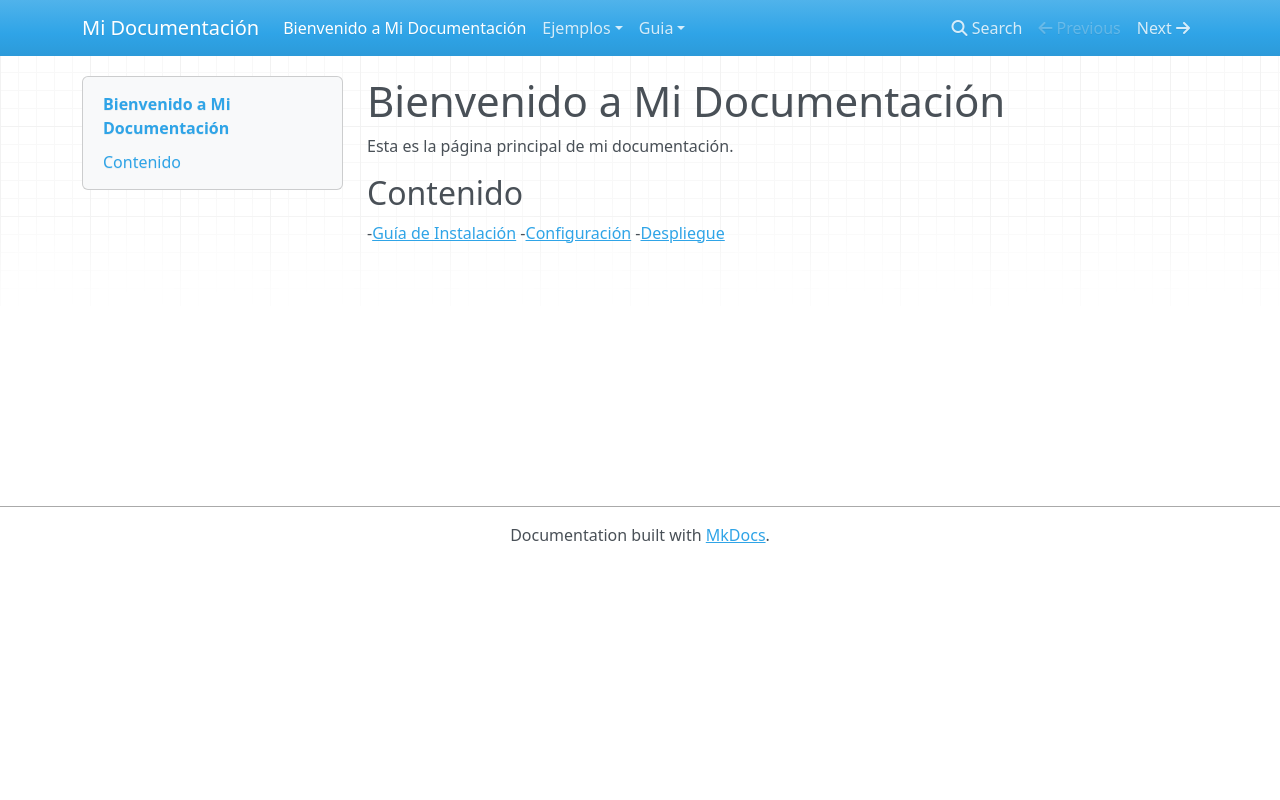

repository: Miguegit/mi-documentacion · page: index.html · generator: mkdocs

# Bienvenido a Mi Documentación
Esta es la página principal de mi documentación.
## Contenido
-[Guía de Instalación](guia/instalacion.md)
-[Configuración](guia/configuracion.md)
-[Despliegue](guia/despliegue.md)
